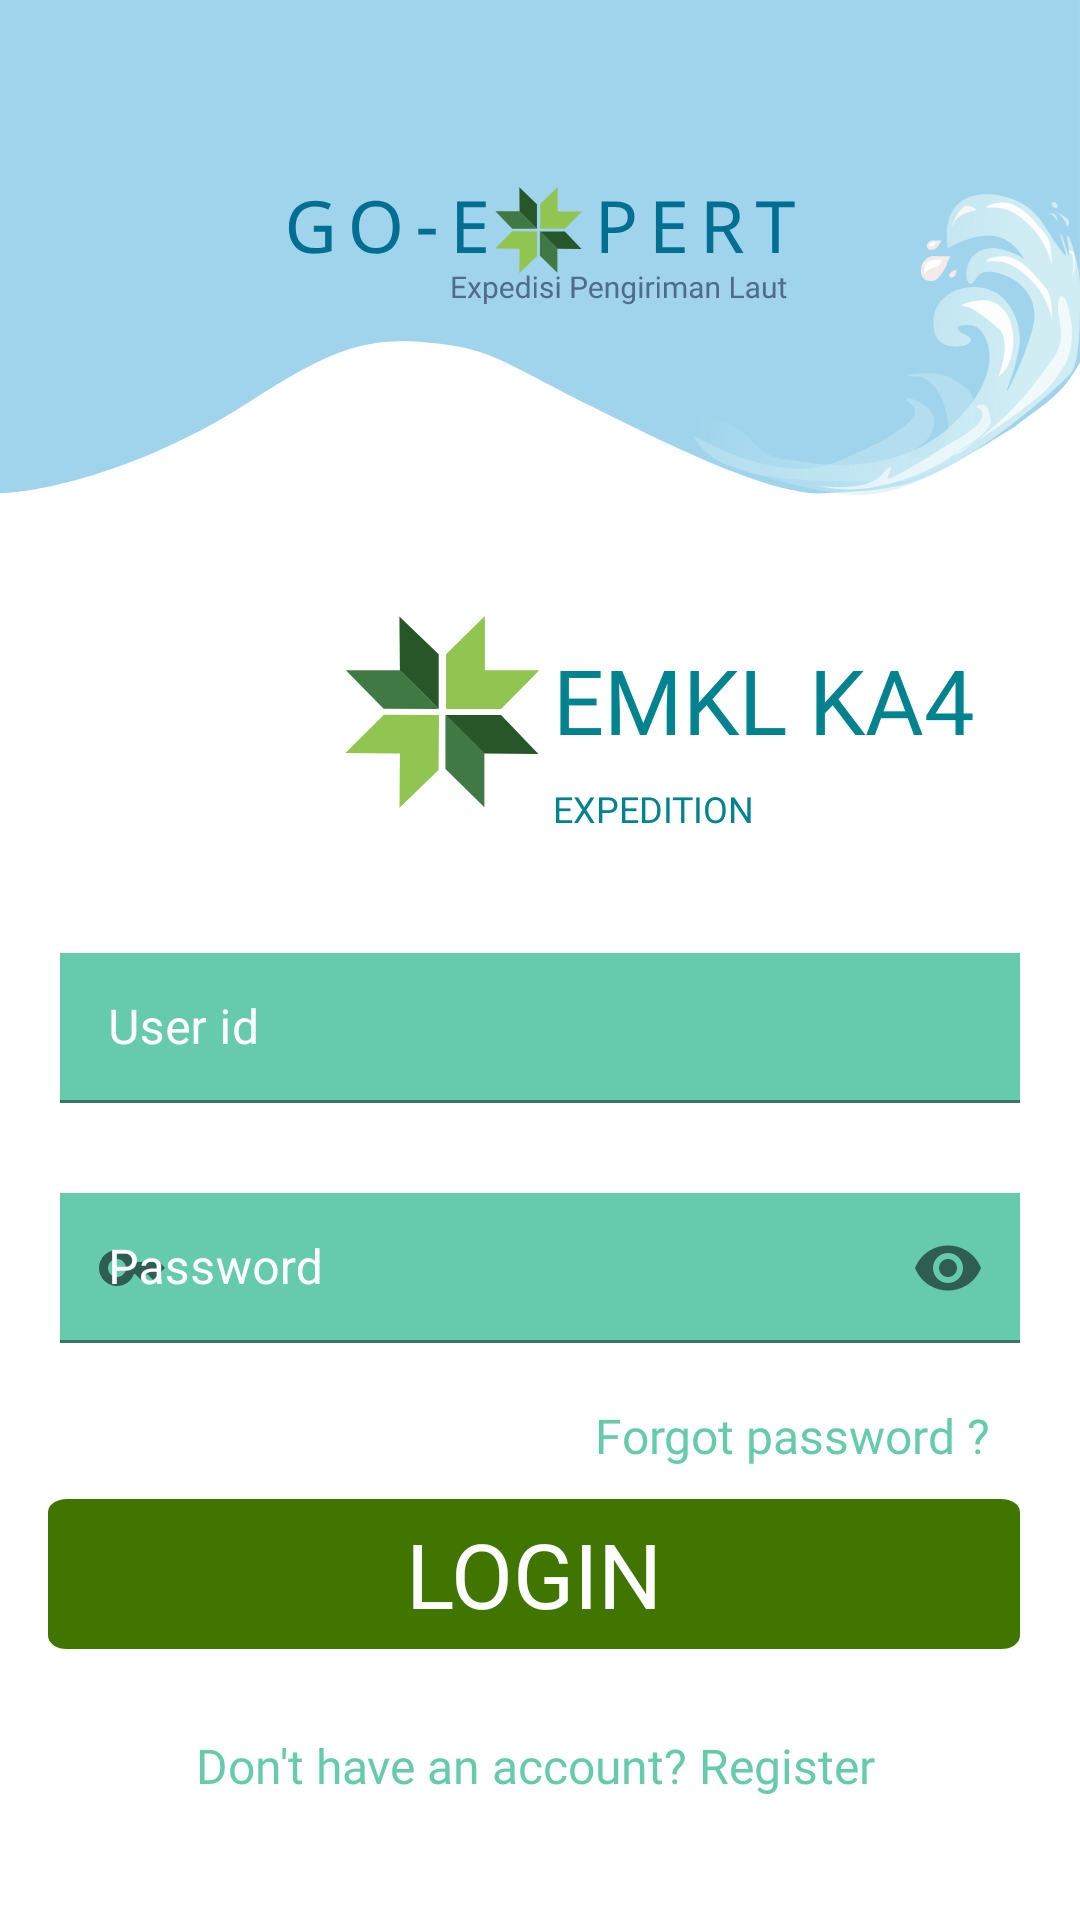

Reconstruct the res/layout file that produces this screen, plus the resources it refers to.
<!-- AndroidManifest.xml: application theme Theme.GoExpert.NoActionBar -->
<!-- res/layout/activity_login.xml -->
<?xml version="1.0" encoding="utf-8"?>
<androidx.constraintlayout.widget.ConstraintLayout xmlns:android="http://schemas.android.com/apk/res/android"
    xmlns:app="http://schemas.android.com/apk/res-auto"
    xmlns:tools="http://schemas.android.com/tools"
    android:layout_width="match_parent"
    android:layout_height="match_parent"
    tools:context=".LoginActivity">

    <LinearLayout
        android:id="@+id/linearLayout3"
        android:layout_width="0dp"
        android:layout_height="165dp"
        android:background="@drawable/bg_image_go_expert"
        android:gravity="center"
        app:layout_constraintEnd_toEndOf="parent"
        app:layout_constraintStart_toStartOf="parent"
        app:layout_constraintTop_toTopOf="parent">

        <ImageView
            android:layout_width="match_parent"
            android:layout_height="wrap_content"
            android:src="@drawable/ic_font_logo" />
    </LinearLayout>

    <ImageView
        android:id="@+id/imageView3"
        android:layout_width="65dp"
        android:layout_height="65dp"
        android:layout_marginTop="40dp"
        app:layout_constraintEnd_toEndOf="parent"
        app:layout_constraintHorizontal_bias="0.39"
        app:layout_constraintStart_toStartOf="parent"
        app:layout_constraintTop_toBottomOf="@+id/linearLayout3"
        app:srcCompat="@drawable/ic_goexpert" />

    <TextView
        android:id="@+id/textView3"
        android:layout_width="wrap_content"
        android:layout_height="wrap_content"
        android:layout_marginTop="8dp"
        android:fontFamily="@font/pathway_gothic_one"
        android:text="@string/emkl_ka4"
        android:textColor="@color/blue_lagoon"
        android:textSize="30sp"
        app:layout_constraintEnd_toEndOf="parent"
        app:layout_constraintHorizontal_bias="0.106"
        app:layout_constraintStart_toEndOf="@+id/imageView3"
        app:layout_constraintTop_toTopOf="@+id/imageView3" />

    <TextView
        android:id="@+id/textView4"
        android:layout_width="wrap_content"
        android:layout_height="wrap_content"
        android:layout_marginTop="8dp"
        android:fontFamily="@font/pathway_gothic_one"
        android:text="@string/expedition"
        android:textColor="@color/blue_lagoon"
        android:textSize="12sp"
        app:layout_constraintEnd_toEndOf="@+id/textView3"
        app:layout_constraintHorizontal_bias="0.0"
        app:layout_constraintStart_toStartOf="@+id/textView3"
        app:layout_constraintTop_toBottomOf="@+id/textView3" />

    <com.google.android.material.textfield.TextInputLayout
        android:id="@+id/textInputLayout"
        android:layout_width="320dp"
        android:layout_height="50dp"
        android:layout_marginTop="40dp"
        android:textColorHint="@color/white"
        app:boxCornerRadiusBottomEnd="8dp"
        app:boxCornerRadiusBottomStart="8dp"
        app:boxCornerRadiusTopEnd="8dp"
        app:boxCornerRadiusTopStart="8dp"
        app:boxStrokeColor="@color/white"
        app:hintTextColor="@color/white"
        app:layout_constraintEnd_toEndOf="parent"
        app:layout_constraintStart_toStartOf="parent"
        app:layout_constraintTop_toBottomOf="@+id/textView4"
        app:startIconDrawable="@drawable/ic_account_circle_24">

        <com.google.android.material.textfield.TextInputEditText
            android:layout_width="match_parent"
            android:layout_height="wrap_content"
            android:background="@color/jade60"
            android:hint="@string/user_id"
            android:textColorHighlight="@color/white"
            android:textColorHint="@color/white"
            android:textCursorDrawable="@drawable/drawable_cursor" />
    </com.google.android.material.textfield.TextInputLayout>

    <com.google.android.material.textfield.TextInputLayout
        android:id="@+id/textInputLayout2"
        android:layout_width="0dp"
        android:layout_height="50dp"
        android:layout_marginTop="30dp"
        android:textColorHint="@color/white"
        app:boxCornerRadiusBottomEnd="4dp"
        app:boxCornerRadiusBottomStart="4dp"
        app:boxCornerRadiusTopEnd="4dp"
        app:boxCornerRadiusTopStart="4dp"
        app:boxStrokeColor="@color/white"
        app:endIconMode="password_toggle"
        app:hintTextColor="@color/white"
        app:layout_constraintEnd_toEndOf="@+id/textInputLayout"
        app:layout_constraintStart_toStartOf="@+id/textInputLayout"
        app:layout_constraintTop_toBottomOf="@+id/textInputLayout"
        app:startIconDrawable="@drawable/ic_key_white_24dp">

        <com.google.android.material.textfield.TextInputEditText
            android:layout_width="match_parent"
            android:layout_height="match_parent"
            android:background="@color/jade60"
            android:hint="@string/password"
            android:inputType="textPassword"
            android:textCursorDrawable="@drawable/drawable_cursor"
            tools:ignore="TouchTargetSizeCheck" />
    </com.google.android.material.textfield.TextInputLayout>

    <androidx.appcompat.widget.AppCompatButton
        android:id="@+id/btn_login"
        android:layout_width="324dp"
        android:layout_height="50dp"
        android:layout_marginTop="52dp"
        android:background="@drawable/bg_button_login"
        android:fontFamily="@font/roboto"
        android:text="@string/login"
        android:textColor="@color/white"
        android:textSize="30sp"
        app:layout_constraintEnd_toEndOf="@+id/textInputLayout2"
        app:layout_constraintHorizontal_bias="1.0"
        app:layout_constraintStart_toStartOf="@+id/textInputLayout2"
        app:layout_constraintTop_toBottomOf="@+id/textInputLayout2" />

    <TextView
        android:id="@+id/textView5"
        android:layout_width="wrap_content"
        android:layout_height="wrap_content"
        android:layout_marginTop="20dp"
        android:fontFamily="@font/roboto"
        android:text="@string/forgot_password"
        android:textColor="@color/jade60"
        android:textSize="16sp"
        app:layout_constraintEnd_toEndOf="parent"
        app:layout_constraintHorizontal_bias="0.868"
        app:layout_constraintStart_toStartOf="parent"
        app:layout_constraintTop_toBottomOf="@+id/textInputLayout2" />

    <TextView
        android:id="@+id/textView6"
        android:layout_width="wrap_content"
        android:layout_height="wrap_content"
        android:layout_marginTop="28dp"
        android:fontFamily="@font/roboto"
        android:text="@string/dont_have_account"
        android:textColor="@color/jade60"
        android:textSize="16sp"
        app:layout_constraintEnd_toEndOf="@+id/btn_login"
        app:layout_constraintHorizontal_bias="0.504"
        app:layout_constraintStart_toStartOf="@+id/btn_login"
        app:layout_constraintTop_toBottomOf="@+id/btn_login" />

</androidx.constraintlayout.widget.ConstraintLayout>
<!-- resources referenced by this layout -->
<resources>
  <color name="blue_lagoon">#00838E</color>
  <color name="jade60">#9900A873</color>
  <color name="white">#FFFFFFFF</color>
  <!-- drawable bg_button_login (drawable) -->
  <vector xmlns:android="http://schemas.android.com/apk/res/android"
      android:width="256dp"
      android:height="57dp"
      android:viewportWidth="256"
      android:viewportHeight="57">
    <path
        android:pathData="M5,0L251,0A5,5 0,0 1,256 5L256,52A5,5 0,0 1,251 57L5,57A5,5 0,0 1,0 52L0,5A5,5 0,0 1,5 0z"
        android:fillColor="#407600"/>
  </vector>
  <!-- drawable bg_image_go_expert: vector/xml drawable (drawable, 6321 chars, omitted) -->
  <!-- drawable drawable_cursor (drawable) -->
  <?xml version="1.0" encoding="utf-8"?>
  <shape  xmlns:android="http://schemas.android.com/apk/res/android">
      <size android:width="2dp"/>
      <solid android:color="@color/white"/>
  </shape>
  <!-- drawable ic_font_logo: vector/xml drawable (drawable, 14892 chars, omitted) -->
  <!-- drawable ic_goexpert (drawable) -->
  <vector xmlns:android="http://schemas.android.com/apk/res/android"
      android:width="152dp"
      android:height="151dp"
      android:viewportWidth="152"
      android:viewportHeight="151">
    <path
        android:pathData="M78.774,29.86V72.736H121.649L151.509,42.493H109.016V0L78.774,29.86Z"
        android:fillColor="#90C551"/>
    <path
        android:pathData="M72.943,120.418L73.244,77.544L30.369,77.243L0.298,107.276L42.79,107.574L42.492,150.065L72.943,120.418Z"
        android:fillColor="#90C551"/>
    <path
        android:pathData="M42.789,42.493L42.406,0.383L73.031,29.86V72.736L42.789,42.493Z"
        android:fillColor="#275628"/>
    <path
        android:pathData="M42.91,42.426L73.031,72.736L30.078,72.585L0.678,42.436L42.91,42.426Z"
        android:fillColor="#407944"/>
    <path
        android:pathData="M108.644,107.429L108.632,149.541L78.284,119.778L78.284,77.329L108.644,107.429Z"
        android:fillColor="#407944"/>
    <path
        android:pathData="M108.633,107.572L78.391,77.458L121.637,77.458L150.752,107.881L108.633,107.572Z"
        android:fillColor="#275628"/>
  </vector>
  <!-- drawable ic_key_white_24dp (drawable) -->
  <vector xmlns:android="http://schemas.android.com/apk/res/android"
      android:width="24dp"
      android:height="24dp"
      android:viewportWidth="24"
      android:viewportHeight="24">
    <path
        android:pathData="M21,10h-8.35C11.83,7.67 9.61,6 7,6c-3.31,0 -6,2.69 -6,6s2.69,6 6,6c2.61,0 4.83,-1.67 5.65,-4H13l2,2l2,-2l2,2l4,-4.04L21,10zM7,15c-1.65,0 -3,-1.35 -3,-3c0,-1.65 1.35,-3 3,-3s3,1.35 3,3C10,13.65 8.65,15 7,15z"
        android:fillColor="#C8C8C8"/>
  </vector>
  <string name="dont_have_account">Don\'t have an account? Register</string>
  <string name="emkl_ka4">EMKL KA4</string>
  <string name="expedition">EXPEDITION</string>
  <string name="forgot_password">Forgot password ?</string>
  <string name="login">Login</string>
  <string name="password">Password</string>
  <string name="user_id">User id</string>
  <style name="Theme.GoExpert.NoActionBar" parent="Theme.MaterialComponents.Light.NoActionBar">
          <item name="android:statusBarColor" tools:targetApi="l">@color/viking60</item>
      </style>
  <color name="viking60">#9960B7E0</color>
</resources>
